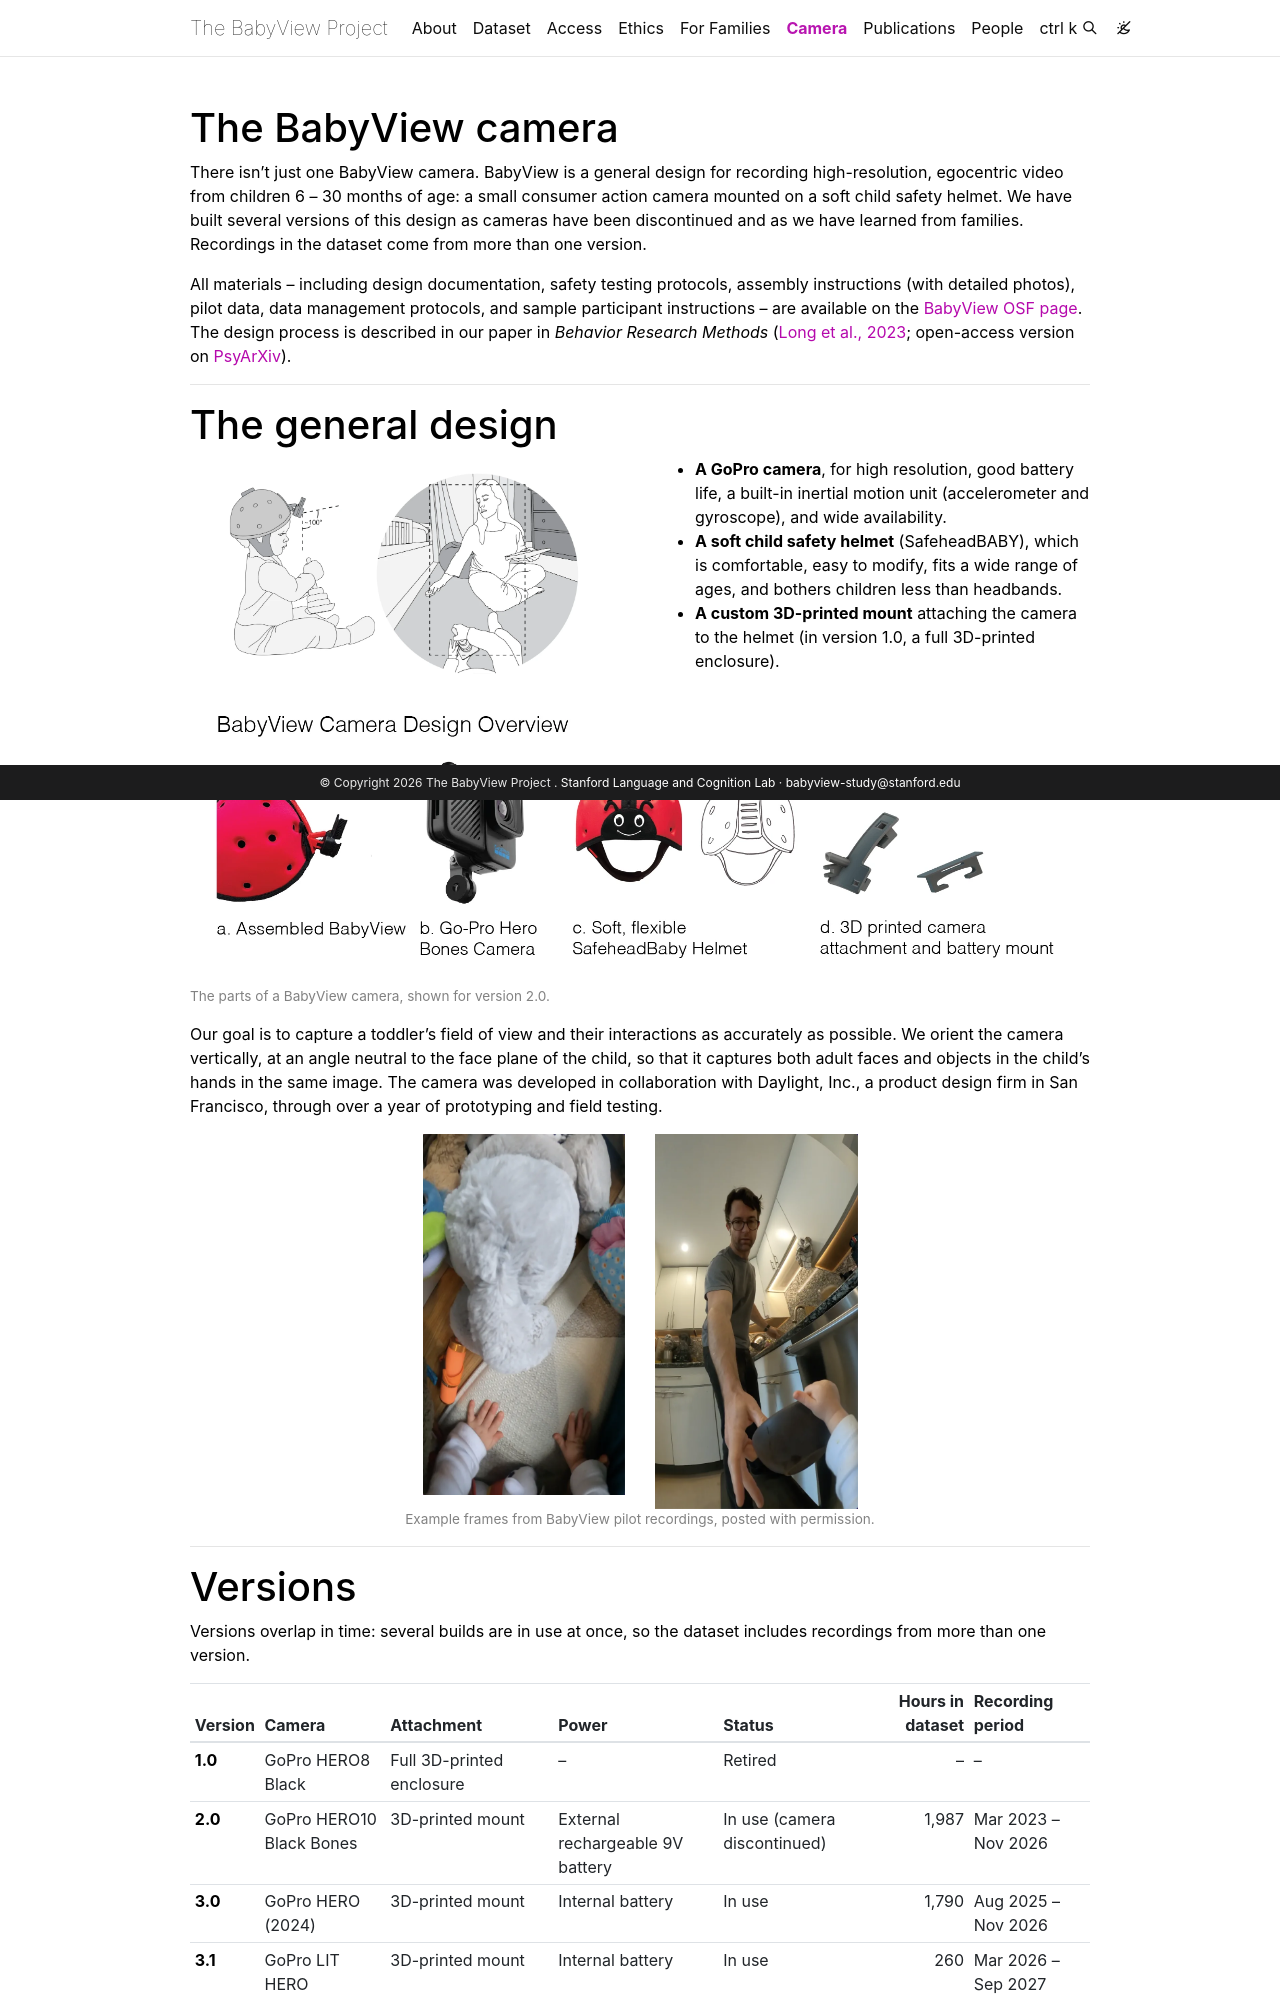

repository: babyview-project/babyview-project.github.io · page: camera/index.html · generator: jekyll

---
layout: page
title: Camera
permalink: /camera/
description: The BabyView camera design and its versions
nav: true
nav_order: 5
horizontal: false
versions:
  - version: "1.0"
    camera: GoPro HERO8 Black
    attachment: Full 3D-printed enclosure
    status: Retired
  - version: "2.0"
    camera: GoPro HERO10 Black Bones
    airtable_camera: GoPro Hero Black Bones 10
    attachment: 3D-printed mount
    power: External rechargeable 9V battery
    status: In use (camera discontinued)
  - version: "3.0"
    camera: GoPro HERO (2024)
    airtable_camera: GoPro HERO Mini
    attachment: 3D-printed mount
    power: Internal battery
    status: In use
  - version: "3.1"
    camera: GoPro LIT HERO
    airtable_camera: GoPro LIT HERO
    attachment: 3D-printed mount
    power: Internal battery
    status: In use
  - version: "3.2"
    attachment: New mount with a better view angle
    status: In preparation
---

# The BabyView camera

There isn't just one BabyView camera. BabyView is a general design for recording high-resolution, egocentric video from children 6 – 30 months of age: a small consumer action camera mounted on a soft child safety helmet. We have built several versions of this design as cameras have been discontinued and as we have learned from families. Recordings in the dataset come from more than one version.

All materials – including design documentation, safety testing protocols, assembly instructions (with detailed photos), pilot data, data management protocols, and sample participant instructions – are available on the [BabyView OSF page](https://osf.io/kwvxu/). The design process is described in our paper in _Behavior Research Methods_ ([Long et al., 2023](https://doi.org/10.3758/s13428-023-02206-1); open-access version on [PsyArXiv](https://psyarxiv.com/238jk)).

---
